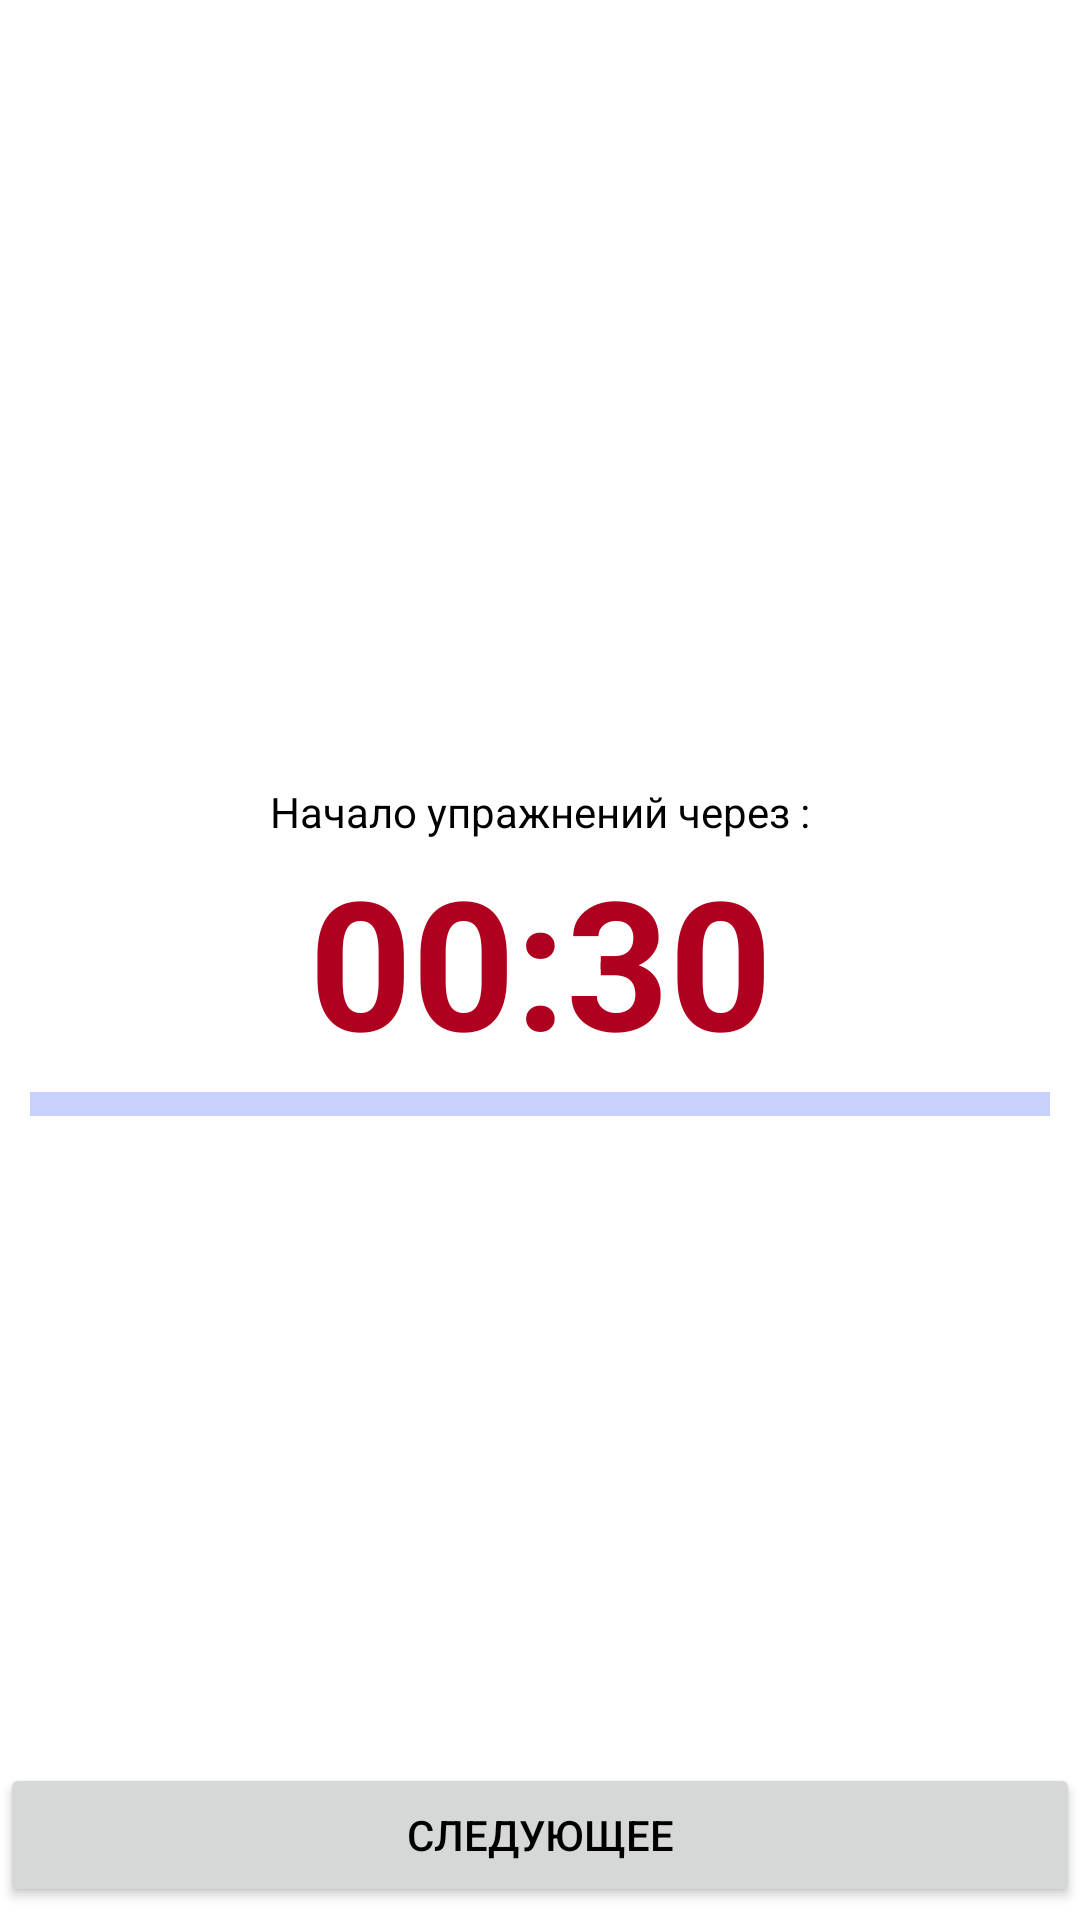

Produce the Android XML layout that renders to this screen, including the resource entries it uses.
<!-- AndroidManifest.xml: application theme Theme.FitnessApp -->
<!-- res/layout/waiting_fragment.xml -->
<?xml version="1.0" encoding="utf-8"?>
<androidx.constraintlayout.widget.ConstraintLayout xmlns:android="http://schemas.android.com/apk/res/android"
    xmlns:app="http://schemas.android.com/apk/res-auto"
    xmlns:tools="http://schemas.android.com/tools"
    android:layout_width="match_parent"
    android:layout_height="match_parent"
    android:layout_marginHorizontal="5dp">

    <TextView
        android:id="@+id/tvTimer"
        android:layout_width="wrap_content"
        android:layout_height="wrap_content"
        android:text="00:30"
        android:textColor="@color/red"
        android:textSize="60sp"
        android:textStyle="bold"
        app:layout_constraintBottom_toBottomOf="parent"
        app:layout_constraintEnd_toEndOf="parent"
        app:layout_constraintStart_toStartOf="parent"
        app:layout_constraintTop_toTopOf="parent" />

    <TextView
        android:id="@+id/tvMsg"
        android:layout_width="wrap_content"
        android:layout_height="wrap_content"
        android:text="@string/waiting_message"
        app:layout_constraintBottom_toTopOf="@+id/tvTimer"
        app:layout_constraintEnd_toEndOf="parent"
        app:layout_constraintStart_toStartOf="parent" />

    <ProgressBar
        android:id="@+id/pBar"
        style="?android:attr/progressBarStyleHorizontal"
        android:layout_width="0dp"
        android:layout_height="wrap_content"
        android:layout_marginHorizontal="10dp"
        android:background="@color/white"
        android:progressBackgroundTint="#304FFE"
        android:scaleY="2"
        app:layout_constraintEnd_toEndOf="parent"
        app:layout_constraintStart_toStartOf="parent"
        app:layout_constraintTop_toBottomOf="@+id/tvTimer" />

    <Button
        android:id="@+id/bSkip"
        android:layout_width="0dp"
        android:layout_height="wrap_content"
        android:text="@string/Next"
        app:layout_constraintBottom_toBottomOf="parent"
        app:layout_constraintEnd_toEndOf="parent"
        app:layout_constraintHorizontal_bias="0.0"
        app:layout_constraintStart_toStartOf="parent"
        app:layout_constraintTop_toBottomOf="@+id/pBar"
        app:layout_constraintVertical_bias="0.98" />
</androidx.constraintlayout.widget.ConstraintLayout>
<!-- resources referenced by this layout -->
<resources>
  <color name="red">#B00020</color>
  <color name="white">#FFFFFF</color>
  <string name="Next">Следующее</string>
  <string name="waiting_message">Начало упражнений через :</string>
  <style name="Theme.FitnessApp" parent="Theme.MaterialComponents.DayNight.NoActionBar">
          <item name="colorPrimary">@color/white</item>
          <item name="colorOnSurface">@color/white</item>
          <item name="colorSecondary">@color/secondary</item>
          <item name="android:windowFullscreen">true</item>
          <item name="backgroundColor"> @color/white</item>
          <item name="android:textColor">@color/black</item>
  
      </style>
  <color name="secondary">#4CAF50</color>
  <color name="black">#FF000000</color>
</resources>
